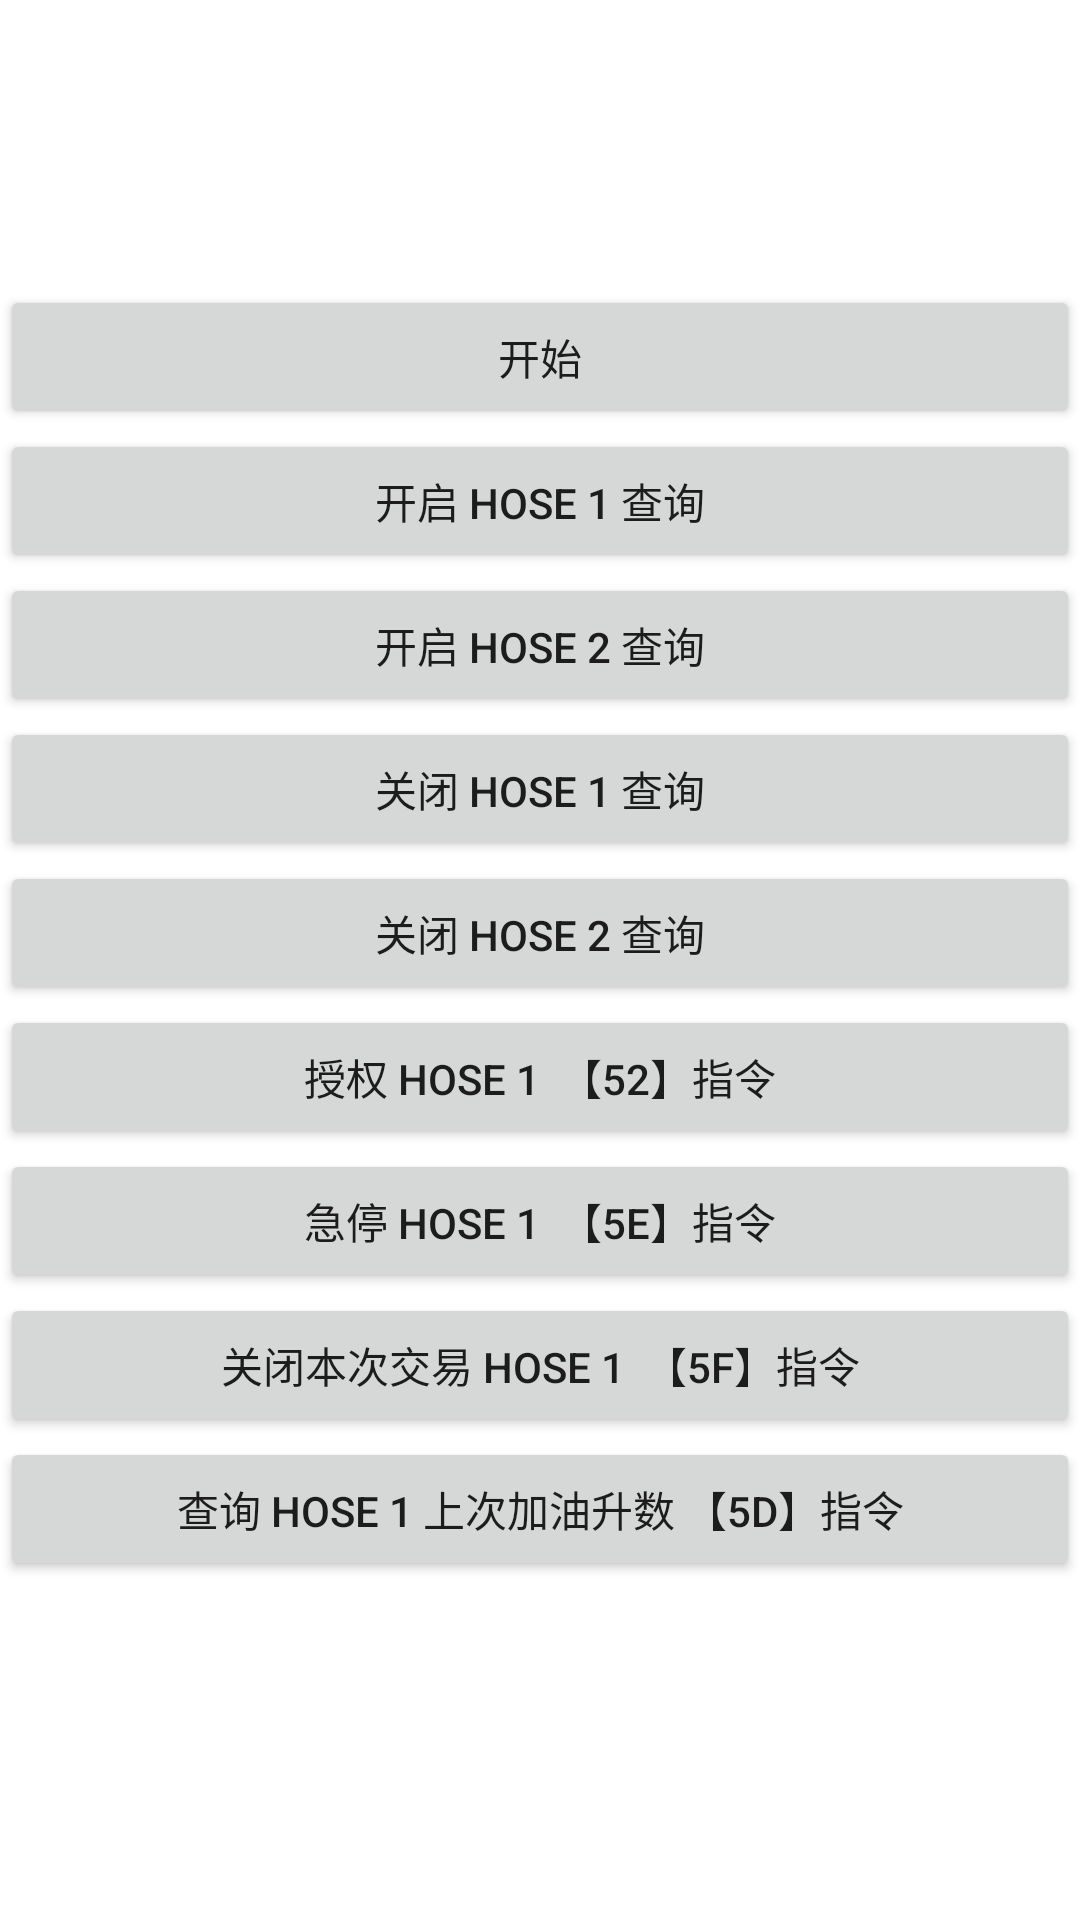

Produce the Android XML layout that renders to this screen, including the resource entries it uses.
<!-- AndroidManifest.xml: application theme Theme.Androidfunctiontesting -->
<!-- res/layout/activity_serial_function.xml -->
<?xml version="1.0" encoding="utf-8"?>
<LinearLayout xmlns:android="http://schemas.android.com/apk/res/android"
    android:layout_width="match_parent"
    android:layout_height="match_parent"
    android:orientation="vertical">
    <LinearLayout
        android:layout_width="match_parent"
        android:layout_height="wrap_content"
        android:orientation="horizontal">
        <TextView
            android:layout_width="wrap_content"
            android:layout_height="wrap_content"
            android:id="@+id/device_info"/>
        <TextView
            android:layout_width="wrap_content"
            android:layout_height="wrap_content"
            android:id="@+id/user_card_info"/>
        <TextView
            android:layout_width="wrap_content"
            android:layout_height="wrap_content"
            android:id="@+id/keyboard_info"/>
    </LinearLayout>

    <TextView
        android:layout_width="match_parent"
        android:layout_height="wrap_content"
        android:id="@+id/hose_1_status"/>
    <TextView
        android:layout_width="match_parent"
        android:layout_height="wrap_content"
        android:id="@+id/hose_1_60"/>
    <TextView
        android:layout_width="match_parent"
        android:layout_height="wrap_content"
        android:id="@+id/hose_1_5d"/>
    <TextView
        android:layout_width="match_parent"
        android:layout_height="wrap_content"
        android:id="@+id/hose_2_status"/>
    <Button
        android:layout_width="match_parent"
        android:layout_height="wrap_content"
        android:text="开始"
        android:id="@+id/start"/>
    <Button
        android:layout_width="match_parent"
        android:layout_height="wrap_content"
        android:text="开启 Hose 1 查询"
        android:id="@+id/start_hose_1"/>
    <Button
        android:layout_width="match_parent"
        android:layout_height="wrap_content"
        android:text="开启 Hose 2 查询"
        android:id="@+id/start_hose_2"/>
    <Button
        android:layout_width="match_parent"
        android:layout_height="wrap_content"
        android:text="关闭 Hose 1 查询"
        android:id="@+id/stop_hose_1"/>
    <Button
        android:layout_width="match_parent"
        android:layout_height="wrap_content"
        android:text="关闭 Hose 2 查询"
        android:id="@+id/stop_hose_2"/>

    <Button
        android:layout_width="match_parent"
        android:layout_height="wrap_content"
        android:text="授权 HOSE 1  【52】指令"
        android:id="@+id/auth_hose_1"/>
    <Button
        android:layout_width="match_parent"
        android:layout_height="wrap_content"
        android:text="急停 HOSE 1  【5E】指令"
        android:id="@+id/stop_hose_1_5e"/>
    <Button
        android:layout_width="match_parent"
        android:layout_height="wrap_content"
        android:text="关闭本次交易 HOSE 1  【5F】指令"
        android:id="@+id/stop_hose_1_5f"/>
    <Button
        android:layout_width="match_parent"
        android:layout_height="wrap_content"
        android:text="查询 HOSE 1 上次加油升数 【5D】指令"
        android:id="@+id/query_hose_1_5d"/>
    <LinearLayout
        android:layout_width="match_parent"
        android:layout_height="match_parent"
        android:orientation="horizontal">
        <ScrollView
            android:layout_width="0dp"
            android:layout_height="wrap_content"
            android:layout_weight="1">
            <LinearLayout
                android:layout_width="match_parent"
                android:layout_height="wrap_content"
                android:orientation="vertical">
                <TextView
                    android:layout_width="match_parent"
                    android:layout_height="wrap_content"
                    android:id="@+id/send_cmd"/>
            </LinearLayout>
        </ScrollView>
        <ScrollView
            android:layout_width="0dp"
            android:layout_height="wrap_content"
            android:layout_weight="1">
            <LinearLayout
                android:layout_width="match_parent"
                android:layout_height="wrap_content"
                android:orientation="vertical">
                <TextView
                    android:layout_width="match_parent"
                    android:layout_height="wrap_content"
                    android:id="@+id/receive_cmd"/>
            </LinearLayout>
        </ScrollView>
    </LinearLayout>
</LinearLayout>
<!-- resources referenced by this layout -->
<resources>
  <style name="Theme.Androidfunctiontesting" parent="Theme.MaterialComponents.DayNight.DarkActionBar">
          
          <item name="colorPrimary">@color/purple_500</item>
          <item name="colorPrimaryVariant">@color/purple_700</item>
          <item name="colorOnPrimary">@color/white</item>
          
          <item name="colorSecondary">@color/teal_200</item>
          <item name="colorSecondaryVariant">@color/teal_700</item>
          <item name="colorOnSecondary">@color/black</item>
          
          <item name="android:statusBarColor" tools:targetApi="l">?attr/colorPrimaryVariant</item>
          
      </style>
  <!-- not gathered from this repository: default colours our renderer supplied (Android Studio template values) -->
  <color name="purple_500">#FF6200EE</color>
  <color name="purple_700">#FF3700B3</color>
  <color name="teal_200">#FF03DAC5</color>
  <color name="teal_700">#FF018786</color>
  <color name="black">#FF000000</color>
  <color name="white">#FFFFFFFF</color>
</resources>
